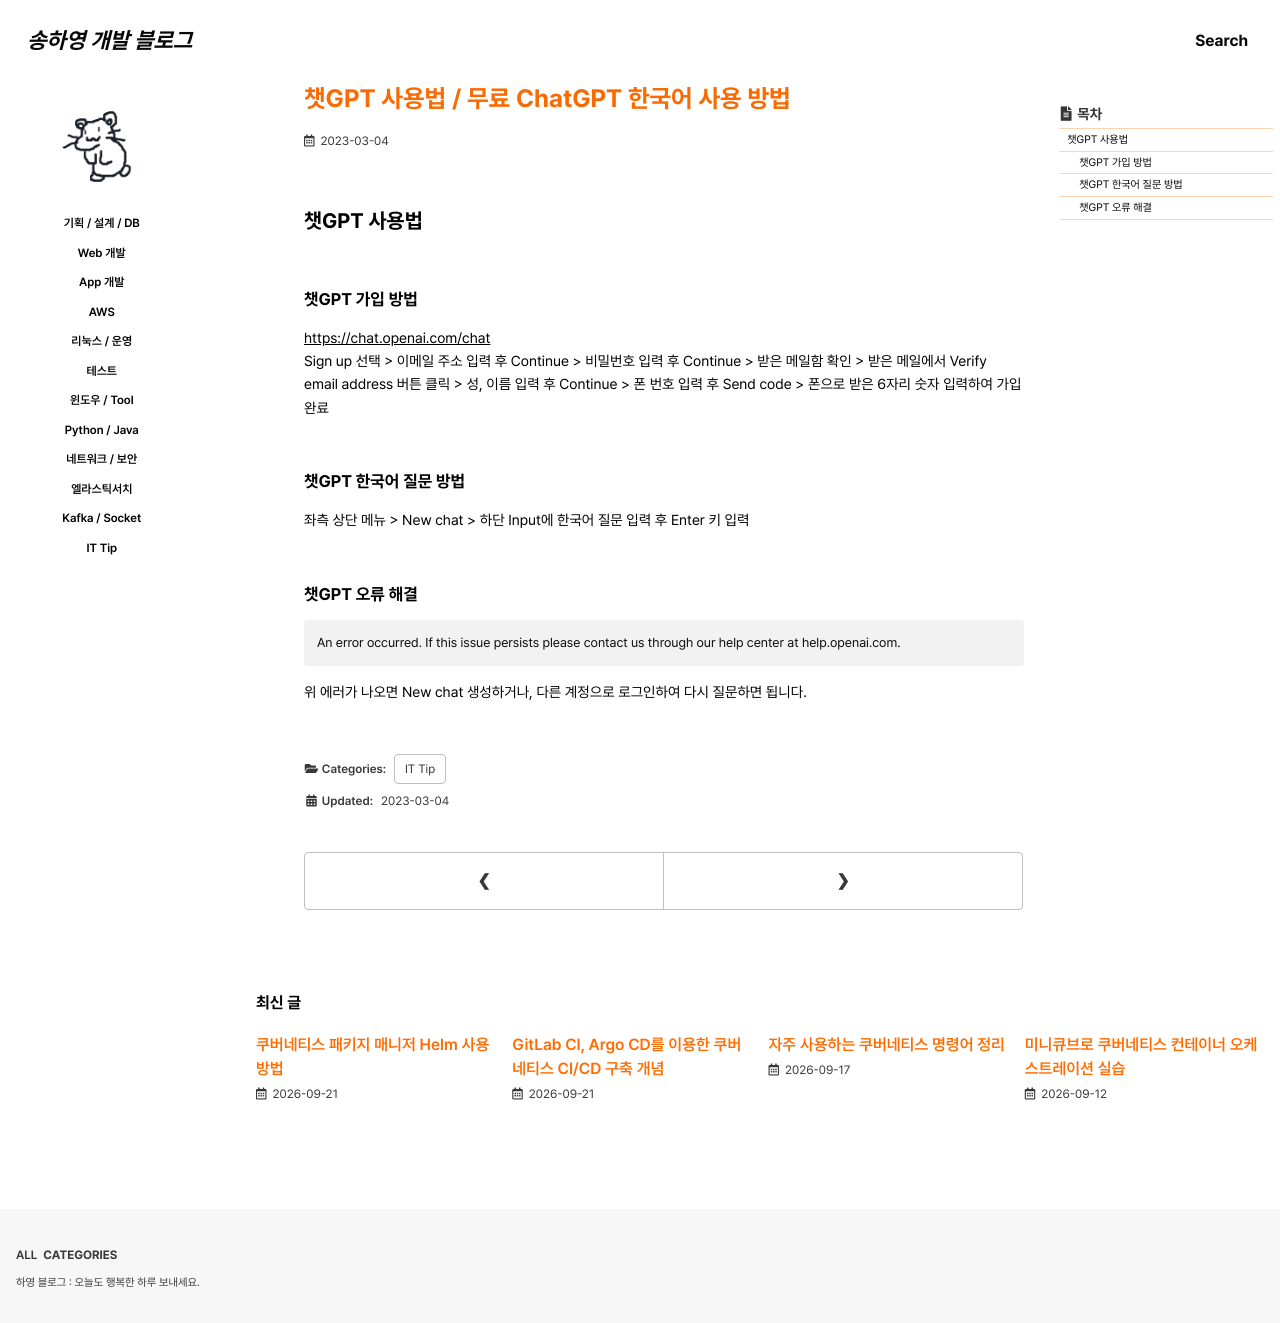

repository: 0songha0/0songha0.github.io · page: it-tip/2023-03-04-1.html · generator: jekyll

---
title: "챗GPT 사용법 / 무료 ChatGPT 한국어 사용 방법"
excerpt: ""

categories:
  - it-tip
tags:
  - []

permalink: /it-tip/2023-03-04-1

toc: true
toc_sticky: true
 
date: 2023-03-04
last_modified_at: 2023-03-04
---

## 챗GPT 사용법

### 챗GPT 가입 방법
<https://chat.openai.com/chat>{: target="_blank"}  
Sign up 선택 > 이메일 주소 입력 후 Continue > 비밀번호 입력 후 Continue > 받은 메일함 확인 > 받은 메일에서 Verify email address 버튼 클릭 > 성, 이름 입력 후 Continue > 폰 번호 입력 후 Send code > 폰으로 받은 6자리 숫자 입력하여 가입 완료

### 챗GPT 한국어 질문 방법
좌측 상단 메뉴 > New chat > 하단 Input에 한국어 질문 입력 후 Enter 키 입력

### 챗GPT 오류 해결
```
An error occurred. If this issue persists please contact us through our help center at help.openai.com.
```
위 에러가 나오면 New chat 생성하거나, 다른 계정으로 로그인하여 다시 질문하면 됩니다.
